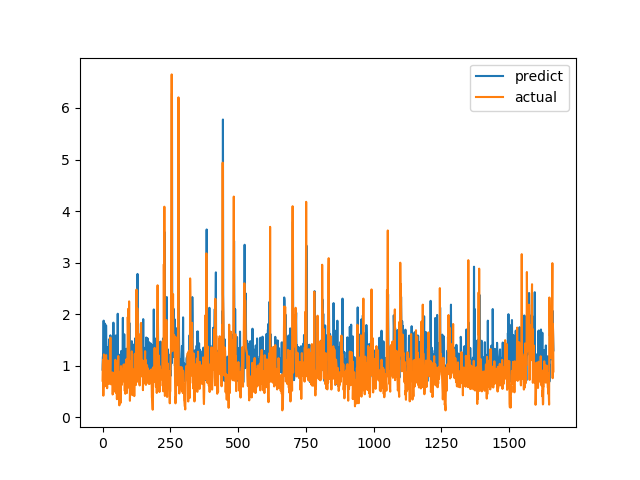

The data file committed next to this chart (first rows):
predict, actual
0.9229, 0.7094
1.158, 1.015
1.21, 1.116
1.257, 0.4183
1.874, 1.002
0.9416, 1.219
1.277, 1.143
1.8, 0.6528
0.906, 0.6747
1.816, 0.601
1.136, 0.6695
0.8586, 0.6538
1.065, 0.7814
1.782, 1.206
1.387, 0.8469
0.9748, 0.8286
0.9324, 0.6482
0.8746, 0.5624
1.335, 0.7183
1.129, 1.1
1.36, 0.9542
1.156, 0.729
1.119, 0.6694
1.169, 0.8631
1.511, 0.6465
0.8768, 0.8223
1.089, 0.9236
1.234, 0.8301
0.9592, 1.067
1.59, 1.546
1.212, 0.6827
1.154, 0.6386
1.283, 0.6464
1.033, 0.6881
0.8693, 0.7274
0.8855, 0.65
0.8653, 0.8694
0.9259, 0.4409
0.8164, 0.4519
0.663, 0.7575
1.835, 0.4952
0.8218, 0.6851
1.18, 0.7244
1.138, 0.8654
1.233, 0.74
0.9059, 0.8071
1.572, 0.8204
0.9229, 1.114
1.31, 1.109
1.586, 0.4751
1.087, 1.039
0.9638, 0.9458
1.27, 0.7878
0.9294, 0.3505
0.9706, 0.9368
0.9171, 0.9868
2.008, 0.647
0.8889, 1.03
0.9775, 1.187
1.073, 0.9329
... 1,604 more rows
